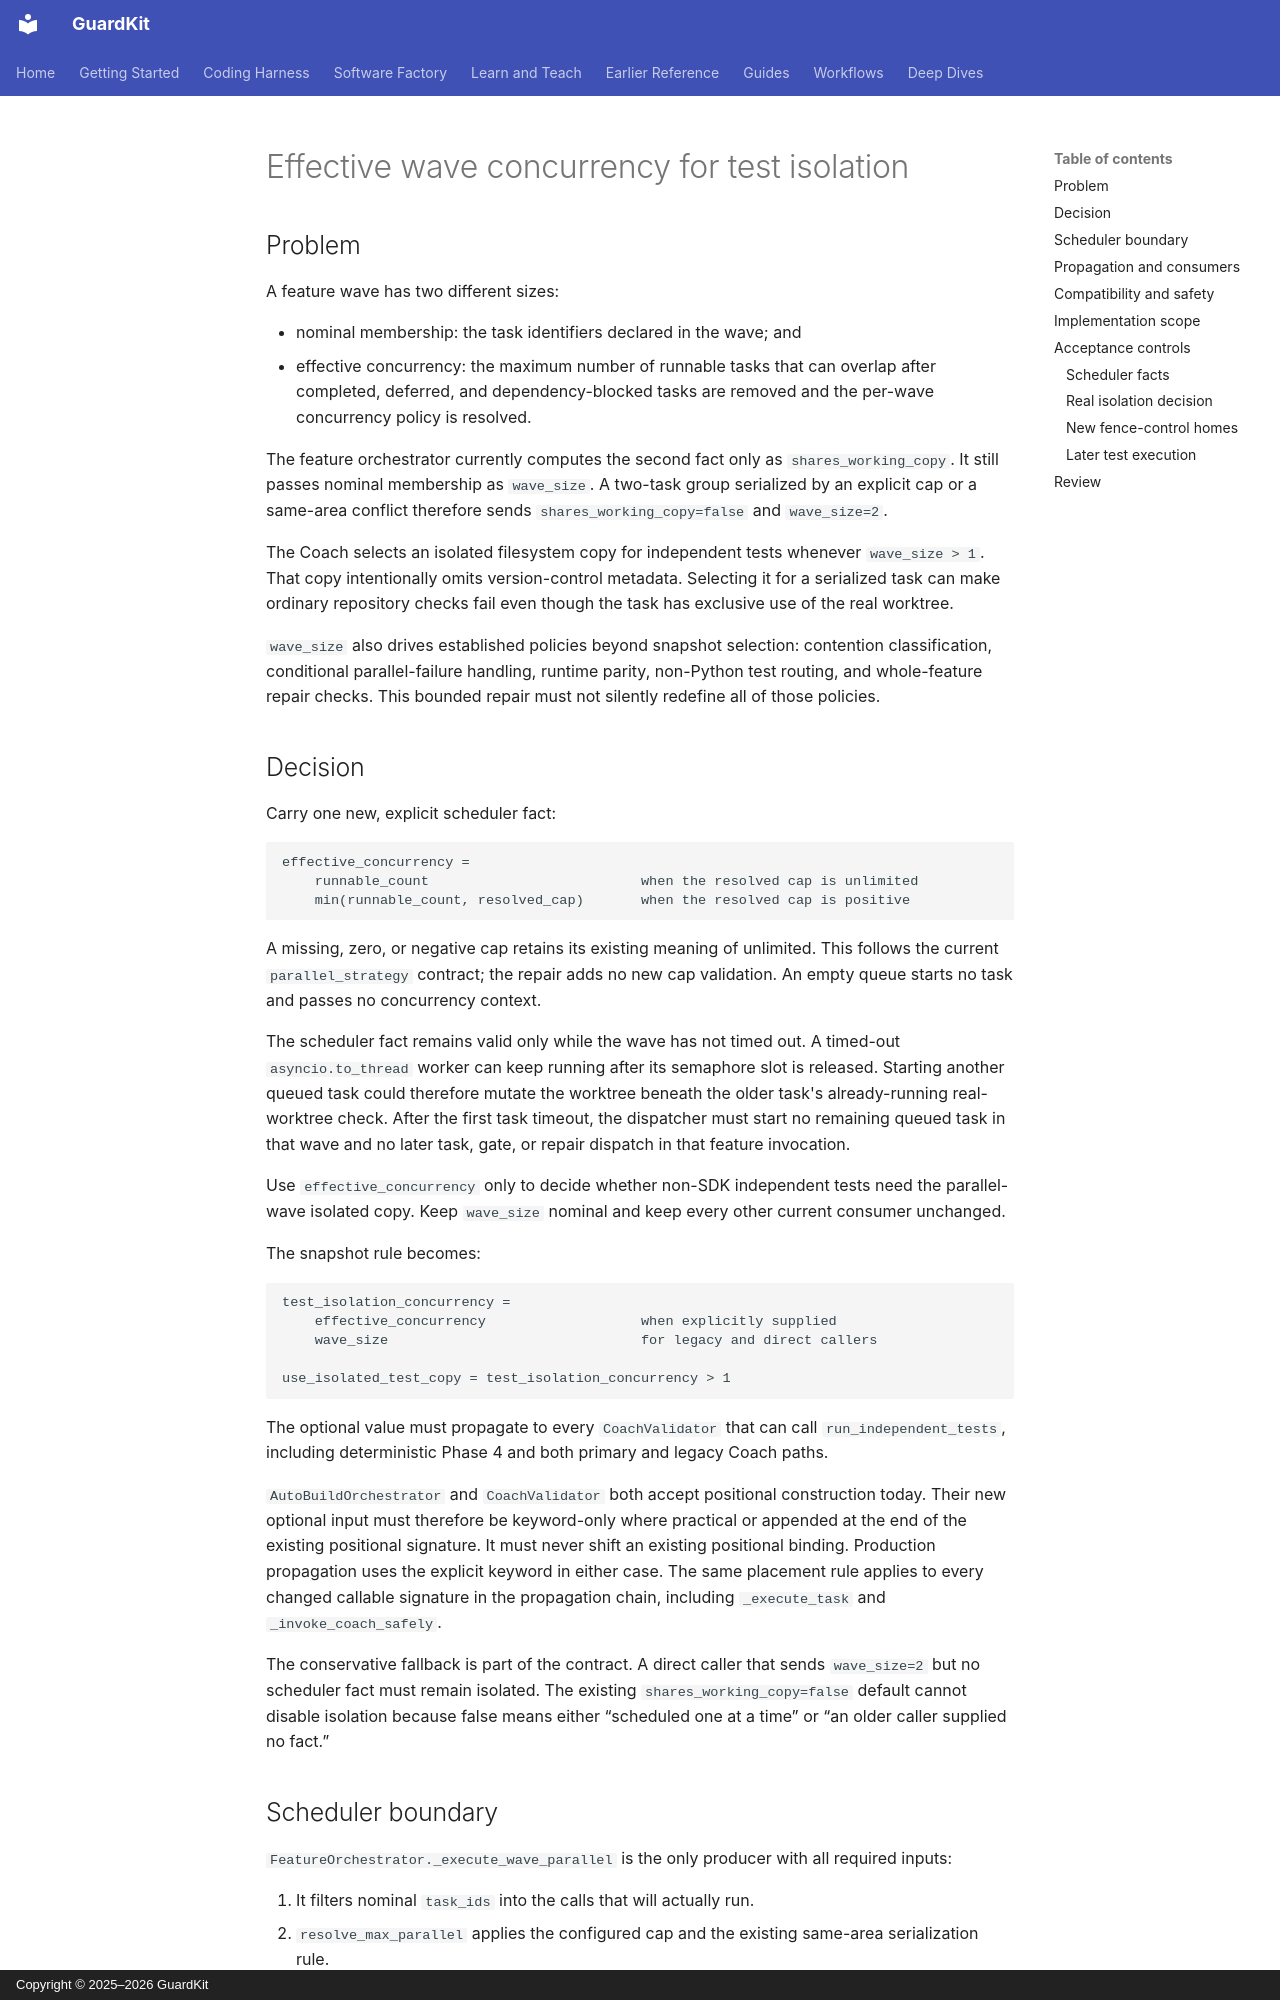

repository: guardkit/guardkit · page: designs/effective-wave-concurrency-context/index.html · generator: mkdocs · copyright: Copyright © 2025–2026 GuardKit

# Effective wave concurrency for test isolation

## Problem

A feature wave has two different sizes:

- nominal membership: the task identifiers declared in the wave; and
- effective concurrency: the maximum number of runnable tasks that can overlap
  after completed, deferred, and dependency-blocked tasks are removed and the
  per-wave concurrency policy is resolved.

The feature orchestrator currently computes the second fact only as
`shares_working_copy`. It still passes nominal membership as `wave_size`.
A two-task group serialized by an explicit cap or a same-area conflict
therefore sends `shares_working_copy=false` and `wave_size=2`.

The Coach selects an isolated filesystem copy for independent tests whenever
`wave_size > 1`. That copy intentionally omits version-control metadata.
Selecting it for a serialized task can make ordinary repository checks fail
even though the task has exclusive use of the real worktree.

`wave_size` also drives established policies beyond snapshot selection:
contention classification, conditional parallel-failure handling, runtime
parity, non-Python test routing, and whole-feature repair checks. This bounded
repair must not silently redefine all of those policies.

## Decision

Carry one new, explicit scheduler fact:

```text
effective_concurrency =
    runnable_count                          when the resolved cap is unlimited
    min(runnable_count, resolved_cap)       when the resolved cap is positive
```

A missing, zero, or negative cap retains its existing meaning of unlimited.
This follows the current `parallel_strategy` contract; the repair adds no new
cap validation. An empty queue starts no task and passes no concurrency
context.

The scheduler fact remains valid only while the wave has not timed out. A
timed-out `asyncio.to_thread` worker can keep running after its semaphore slot
is released. Starting another queued task could therefore mutate the
worktree beneath the older task's already-running real-worktree check. After
the first task timeout, the dispatcher must start no remaining queued task in
that wave and no later task, gate, or repair dispatch in that feature
invocation.

Use `effective_concurrency` only to decide whether non-SDK independent tests
need the parallel-wave isolated copy. Keep `wave_size` nominal and keep every
other current consumer unchanged.

The snapshot rule becomes:

```text
test_isolation_concurrency =
    effective_concurrency                   when explicitly supplied
    wave_size                               for legacy and direct callers

use_isolated_test_copy = test_isolation_concurrency > 1
```

The optional value must propagate to every `CoachValidator` that can call
`run_independent_tests`, including deterministic Phase 4 and both primary
and legacy Coach paths.

`AutoBuildOrchestrator` and `CoachValidator` both accept positional
construction today. Their new optional input must therefore be keyword-only
where practical or appended at the end of the existing positional signature.
It must never shift an existing positional binding. Production propagation
uses the explicit keyword in either case. The same placement rule applies to
every changed callable signature in the propagation chain, including
`_execute_task` and `_invoke_coach_safely`.

The conservative fallback is part of the contract. A direct caller that sends
`wave_size=2` but no scheduler fact must remain isolated. The existing
`shares_working_copy=false` default cannot disable isolation because false
means either “scheduled one at a time” or “an older caller supplied no fact.”
